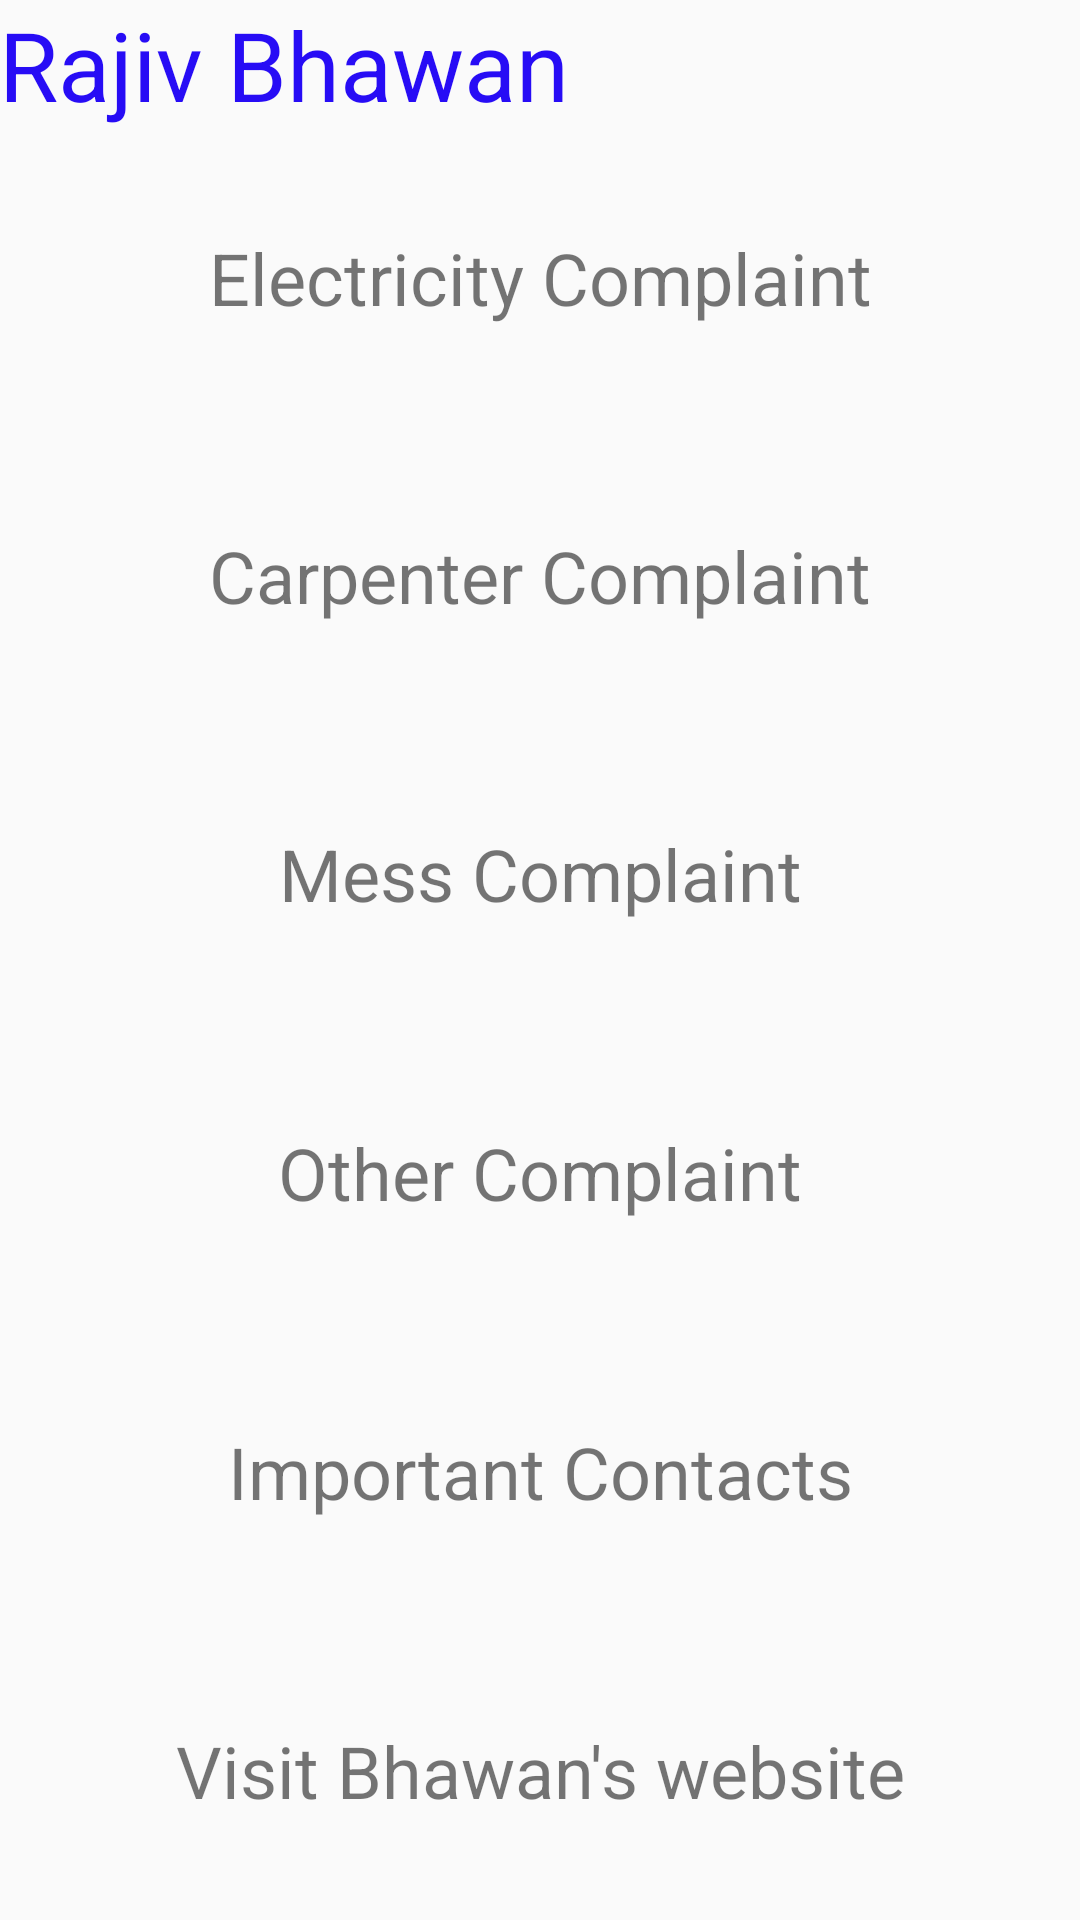

Reconstruct the res/layout file that produces this screen, plus the resources it refers to.
<!-- AndroidManifest.xml: application theme MyTheme -->
<!-- res/layout/activity_main.xml -->
<?xml version="1.0" encoding="utf-8"?>
<LinearLayout xmlns:android="http://schemas.android.com/apk/res/android"
    xmlns:tools="http://schemas.android.com/tools"
    android:id="@+id/activity_main"
    android:layout_width="match_parent"
    android:layout_height="match_parent"
    android:paddingBottom="@dimen/activity_vertical_margin"
    android:paddingLeft="@dimen/activity_horizontal_margin"
    android:paddingRight="@dimen/activity_horizontal_margin"
    android:paddingTop="@dimen/activity_vertical_margin"
    android:orientation="vertical"
    tools:context="rajivbhawanapp.rajivbhawan.com.rajivbhawan.MainActivity">

    <TextView
        android:layout_width="match_parent"
        android:layout_height="wrap_content"
        android:text="Rajiv Bhawan"
        android:textColor="#270cf5"
        android:textSize="32sp"
        />

    <TextView
        android:layout_width="match_parent"
        android:gravity="center"
        android:textSize="24sp"
        android:layout_height="wrap_content"
        android:layout_gravity="center_horizontal"
        android:id="@+id/electricity_complaint"
        android:layout_weight="1"
        android:text="@string/electricity_complaint"/>
    <TextView
        android:layout_width="match_parent"
        android:gravity="center"
        android:textSize="24sp"
        android:layout_height="wrap_content"
        android:layout_gravity="center_horizontal"
        android:id="@+id/plumber_complaint"
        android:layout_weight="1"
        android:text="@string/carpenter_complaint"/>
    <TextView
        android:layout_width="match_parent"
        android:gravity="center"
        android:textSize="24sp"
        android:layout_height="wrap_content"
        android:layout_gravity="center_horizontal"
        android:id="@+id/mess_complaint"
        android:layout_weight="1"
        android:text="@string/mess_complaint"/>
    <TextView
        android:layout_width="match_parent"
        android:gravity="center"
        android:textSize="24sp"
        android:layout_height="wrap_content"
        android:layout_gravity="center_horizontal"
        android:id="@+id/other_complaint"
        android:layout_weight="1"
        android:text="@string/other_complaint"/>
    <TextView
        android:layout_width="match_parent"
        android:gravity="center"
        android:textSize="24sp"
        android:layout_height="wrap_content"
        android:layout_gravity="center_horizontal"
        android:id="@+id/important_contacts"
        android:layout_weight="1"
        android:text="@string/important_contacts"/>
    <TextView
        android:layout_width="match_parent"
        android:gravity="center"
        android:textSize="24sp"
        android:layout_height="wrap_content"
        android:layout_gravity="center_horizontal"
        android:id="@+id/website_url"
        android:layout_weight="1"
        android:text="@string/official_website"/>

</LinearLayout>
<!-- resources referenced by this layout -->
<resources>
  <string name="carpenter_complaint">Carpenter Complaint</string>
  <string name="electricity_complaint">Electricity Complaint</string>
  <string name="important_contacts">Important Contacts</string>
  <string name="mess_complaint">Mess Complaint</string>
  <string name="official_website">Visit Bhawan\'s website</string>
  <string name="other_complaint">Other Complaint</string>
  <style name="MyTheme" parent="Theme.AppCompat.DayNight">
          <item name="colorAccent">@color/colorAccent</item>
          <item name="android:actionBarStyle">@style/MyTheme.ActionBarStyle</item>
      </style>
  <style name="MyTheme.ActionBarStyle" parent="Theme.AppCompat.Light.DarkActionBar">
          <item name="android:background">#bbb</item>
          <item name="android:titleTextStyle">@style/MyTheme.ActionBar.TitleTextStyle</item>
      </style>
  <style name="MyTheme.ActionBar.TitleTextStyle" parent="@android:style/TextAppearance.DeviceDefault.Widget.ActionBar.Title">
          <item name="android:textColor">#ffffff</item>
      </style>
  <!-- not gathered from this repository: default colours our renderer supplied (Android Studio template values) -->
  <color name="colorAccent">#FF03DAC5</color>
</resources>
